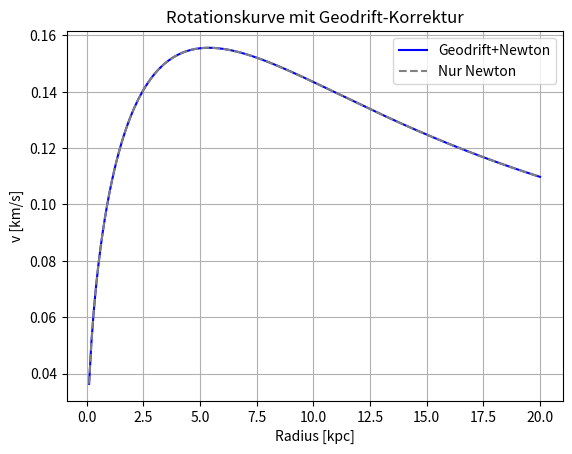

Write the Python code that produced this figure.
import numpy as np
import matplotlib.pyplot as plt

# Konstante Parameter
G = 4.302e-6  # kpc/M_sun (km/s)^2
lambda_ = 2e-7  # m/s^2 - schwache Geodrift-Kopplung
ell = 1.0       # kpc - Reichweite des Drift-Kerns
tau = 1.0e7     # Jahre - Relaxationszeit

# Exponentieller Gedächtnisterm
def memory_term(v_hist, t_hist, lambda_, tau):
    dt = t_hist[1] - t_hist[0]
    weights = np.exp(-(t_hist[-1] - t_hist) / tau)
    return lambda_ * np.sum(weights * v_hist) * dt

# Rotationsgeschwindigkeit mit Geodrift
def rotation_velocity(r, M_enc, lambda_, ell):
    v2_newton = G * M_enc / r
    v2_geodrift = lambda_ * ell * r
    return np.sqrt(v2_newton + v2_geodrift)

# Beispielhafte Massenverteilung (exponential disk)
def enclosed_mass(r, Sigma0=1000, Rd=3):
    return 2 * np.pi * Sigma0 * Rd**2 * (1 - np.exp(-r/Rd) * (1 + r/Rd))

# Plot
r_vals = np.linspace(0.1, 20, 200)
M_vals = enclosed_mass(r_vals)
v_vals = rotation_velocity(r_vals, M_vals, lambda_, ell)

plt.plot(r_vals, v_vals, label="Geodrift+Newton", color='blue')
plt.plot(r_vals, np.sqrt(G * M_vals / r_vals), label="Nur Newton", linestyle='--', color='gray')
plt.xlabel("Radius [kpc]")
plt.ylabel("v [km/s]")
plt.legend()
plt.grid(True)
plt.title("Rotationskurve mit Geodrift-Korrektur")
plt.show()
